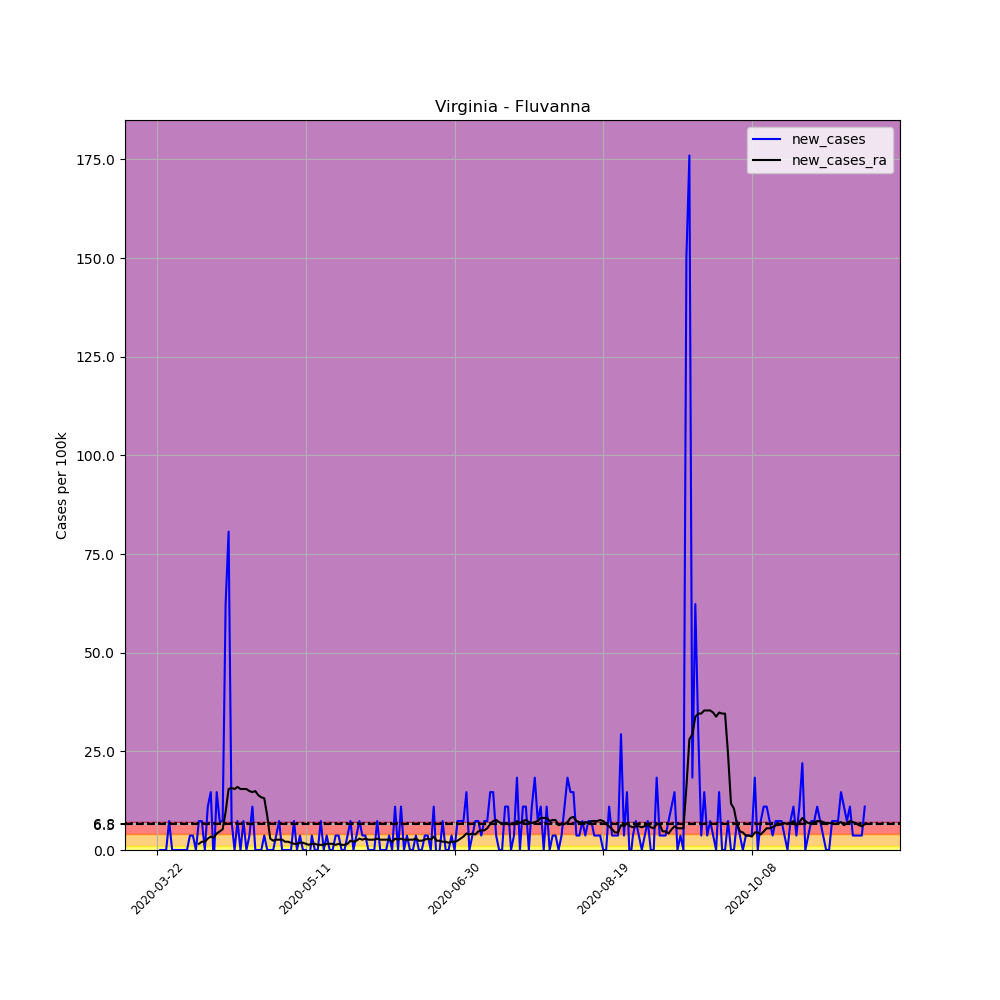

Values plotted in this chart, from the file beside it:
, date, county, state, fips, cases, deaths, COUNTY, STNAME, CTYNAME, POPESTIMATE2019, per_100k, new_cases, new_cases_ra
272764, 2020-03-22, Fluvanna, Virginia, 51065, 1, 0, 65, Virginia, Fluvanna, 27270, 3.667, , 
272765, 2020-03-23, Fluvanna, Virginia, 51065, 1, 0, 65, Virginia, Fluvanna, 27270, 3.667, 0.0, 
272766, 2020-03-24, Fluvanna, Virginia, 51065, 1, 0, 65, Virginia, Fluvanna, 27270, 3.667, 0.0, 
272767, 2020-03-25, Fluvanna, Virginia, 51065, 1, 0, 65, Virginia, Fluvanna, 27270, 3.667, 0.0, 
272768, 2020-03-26, Fluvanna, Virginia, 51065, 3, 0, 65, Virginia, Fluvanna, 27270, 11, 7.334, 
272769, 2020-03-27, Fluvanna, Virginia, 51065, 3, 0, 65, Virginia, Fluvanna, 27270, 11, 0.0, 
272770, 2020-03-28, Fluvanna, Virginia, 51065, 3, 0, 65, Virginia, Fluvanna, 27270, 11, 0.0, 
272771, 2020-03-29, Fluvanna, Virginia, 51065, 3, 0, 65, Virginia, Fluvanna, 27270, 11, 0.0, 
272772, 2020-03-30, Fluvanna, Virginia, 51065, 3, 0, 65, Virginia, Fluvanna, 27270, 11, 0.0, 
272773, 2020-03-31, Fluvanna, Virginia, 51065, 3, 0, 65, Virginia, Fluvanna, 27270, 11, 0.0, 
272774, 2020-04-01, Fluvanna, Virginia, 51065, 3, 0, 65, Virginia, Fluvanna, 27270, 11, 0.0, 
272775, 2020-04-02, Fluvanna, Virginia, 51065, 4, 0, 65, Virginia, Fluvanna, 27270, 14.67, 3.667, 
272776, 2020-04-03, Fluvanna, Virginia, 51065, 5, 0, 65, Virginia, Fluvanna, 27270, 18.34, 3.667, 
272777, 2020-04-04, Fluvanna, Virginia, 51065, 5, 0, 65, Virginia, Fluvanna, 27270, 18.34, 0.0, 
272778, 2020-04-05, Fluvanna, Virginia, 51065, 7, 0, 65, Virginia, Fluvanna, 27270, 25.67, 7.334, 1.572
272779, 2020-04-06, Fluvanna, Virginia, 51065, 9, 0, 65, Virginia, Fluvanna, 27270, 33, 7.334, 2.095
272780, 2020-04-07, Fluvanna, Virginia, 51065, 9, 0, 65, Virginia, Fluvanna, 27270, 33, 0.0, 2.095
272781, 2020-04-08, Fluvanna, Virginia, 51065, 12, 0, 65, Virginia, Fluvanna, 27270, 44, 11, 2.881
272782, 2020-04-09, Fluvanna, Virginia, 51065, 16, 0, 65, Virginia, Fluvanna, 27270, 58.67, 14.67, 3.405
272783, 2020-04-10, Fluvanna, Virginia, 51065, 15, 0, 65, Virginia, Fluvanna, 27270, 55.01, -3.667, 3.143
272784, 2020-04-11, Fluvanna, Virginia, 51065, 19, 0, 65, Virginia, Fluvanna, 27270, 69.67, 14.67, 4.191
272785, 2020-04-12, Fluvanna, Virginia, 51065, 21, 0, 65, Virginia, Fluvanna, 27270, 77.01, 7.334, 4.715
272786, 2020-04-13, Fluvanna, Virginia, 51065, 23, 0, 65, Virginia, Fluvanna, 27270, 84.34, 7.334, 5.239
272787, 2020-04-14, Fluvanna, Virginia, 51065, 40, 0, 65, Virginia, Fluvanna, 27270, 146.7, 62.34, 9.691
272788, 2020-04-15, Fluvanna, Virginia, 51065, 62, 0, 65, Virginia, Fluvanna, 27270, 227.4, 80.67, 15.45
272789, 2020-04-16, Fluvanna, Virginia, 51065, 64, 0, 65, Virginia, Fluvanna, 27270, 234.7, 7.334, 15.72
272790, 2020-04-17, Fluvanna, Virginia, 51065, 64, 0, 65, Virginia, Fluvanna, 27270, 234.7, 0.0, 15.45
272791, 2020-04-18, Fluvanna, Virginia, 51065, 66, 0, 65, Virginia, Fluvanna, 27270, 242, 7.334, 15.98
272792, 2020-04-19, Fluvanna, Virginia, 51065, 66, 0, 65, Virginia, Fluvanna, 27270, 242, 0.0, 15.45
272793, 2020-04-20, Fluvanna, Virginia, 51065, 68, 0, 65, Virginia, Fluvanna, 27270, 249.4, 7.334, 15.45
272794, 2020-04-21, Fluvanna, Virginia, 51065, 68, 4, 65, Virginia, Fluvanna, 27270, 249.4, 0.0, 15.45
272795, 2020-04-22, Fluvanna, Virginia, 51065, 69, 4, 65, Virginia, Fluvanna, 27270, 253, 3.667, 14.93
272796, 2020-04-23, Fluvanna, Virginia, 51065, 72, 4, 65, Virginia, Fluvanna, 27270, 264, 11, 14.67
272797, 2020-04-24, Fluvanna, Virginia, 51065, 72, 5, 65, Virginia, Fluvanna, 27270, 264, 0.0, 14.93
272798, 2020-04-25, Fluvanna, Virginia, 51065, 72, 5, 65, Virginia, Fluvanna, 27270, 264, 0.0, 13.88
272799, 2020-04-26, Fluvanna, Virginia, 51065, 72, 5, 65, Virginia, Fluvanna, 27270, 264, 0.0, 13.36
272800, 2020-04-27, Fluvanna, Virginia, 51065, 73, 5, 65, Virginia, Fluvanna, 27270, 267.7, 3.667, 13.1
272801, 2020-04-28, Fluvanna, Virginia, 51065, 73, 5, 65, Virginia, Fluvanna, 27270, 267.7, 0.0, 8.644
272802, 2020-04-29, Fluvanna, Virginia, 51065, 73, 5, 65, Virginia, Fluvanna, 27270, 267.7, 0.0, 2.881
272803, 2020-04-30, Fluvanna, Virginia, 51065, 73, 6, 65, Virginia, Fluvanna, 27270, 267.7, 0.0, 2.357
272804, 2020-05-01, Fluvanna, Virginia, 51065, 74, 6, 65, Virginia, Fluvanna, 27270, 271.4, 3.667, 2.619
272805, 2020-05-02, Fluvanna, Virginia, 51065, 76, 6, 65, Virginia, Fluvanna, 27270, 278.7, 7.334, 2.619
272806, 2020-05-03, Fluvanna, Virginia, 51065, 76, 6, 65, Virginia, Fluvanna, 27270, 278.7, 0.0, 2.619
272807, 2020-05-04, Fluvanna, Virginia, 51065, 76, 6, 65, Virginia, Fluvanna, 27270, 278.7, 0.0, 2.095
272808, 2020-05-05, Fluvanna, Virginia, 51065, 76, 6, 65, Virginia, Fluvanna, 27270, 278.7, 0.0, 2.095
272809, 2020-05-06, Fluvanna, Virginia, 51065, 76, 6, 65, Virginia, Fluvanna, 27270, 278.7, 0.0, 1.834
272810, 2020-05-07, Fluvanna, Virginia, 51065, 78, 6, 65, Virginia, Fluvanna, 27270, 286, 7.334, 1.572
272811, 2020-05-08, Fluvanna, Virginia, 51065, 78, 6, 65, Virginia, Fluvanna, 27270, 286, 0.0, 1.572
272812, 2020-05-09, Fluvanna, Virginia, 51065, 79, 6, 65, Virginia, Fluvanna, 27270, 289.7, 3.667, 1.834
272813, 2020-05-10, Fluvanna, Virginia, 51065, 79, 6, 65, Virginia, Fluvanna, 27270, 289.7, 0.0, 1.834
272814, 2020-05-11, Fluvanna, Virginia, 51065, 79, 6, 65, Virginia, Fluvanna, 27270, 289.7, 0.0, 1.572
272815, 2020-05-12, Fluvanna, Virginia, 51065, 78, 6, 65, Virginia, Fluvanna, 27270, 286, -3.667, 1.31
272816, 2020-05-13, Fluvanna, Virginia, 51065, 79, 6, 65, Virginia, Fluvanna, 27270, 289.7, 3.667, 1.572
272817, 2020-05-14, Fluvanna, Virginia, 51065, 79, 6, 65, Virginia, Fluvanna, 27270, 289.7, 0.0, 1.572
272818, 2020-05-15, Fluvanna, Virginia, 51065, 79, 6, 65, Virginia, Fluvanna, 27270, 289.7, 0.0, 1.31
272819, 2020-05-16, Fluvanna, Virginia, 51065, 81, 6, 65, Virginia, Fluvanna, 27270, 297, 7.334, 1.31
272820, 2020-05-17, Fluvanna, Virginia, 51065, 81, 6, 65, Virginia, Fluvanna, 27270, 297, 0.0, 1.31
272821, 2020-05-18, Fluvanna, Virginia, 51065, 82, 6, 65, Virginia, Fluvanna, 27270, 300.7, 3.667, 1.572
272822, 2020-05-19, Fluvanna, Virginia, 51065, 82, 6, 65, Virginia, Fluvanna, 27270, 300.7, 0.0, 1.572
272823, 2020-05-20, Fluvanna, Virginia, 51065, 82, 6, 65, Virginia, Fluvanna, 27270, 300.7, 0.0, 1.572
... 179 more rows
